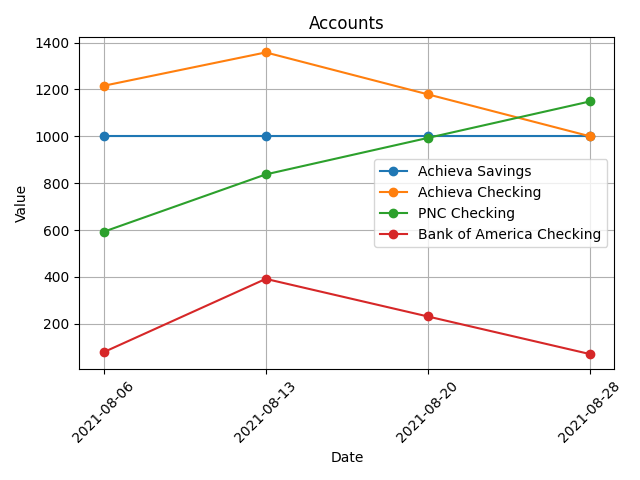

Data behind this chart, as committed beside it:
Date, Name, Value
2021-08-06, PNC Checking, 592.6
2021-08-06, BOA Checking, 78.92
2021-08-06, Achieva Checking, 1215
2021-08-06, Achieva Savings, 1002
2021-08-13, PNC Checking, 837.3
2021-08-13, BOA Checking, 391.5
2021-08-13, Achieva Checking, 1358
2021-08-13, Achieva Savings, 1002
2021-08-20, PNC Checking, 993
2021-08-20, BOA Checking, 231.1
2021-08-20, Achieva Checking, 1179
2021-08-20, Achieva Savings, 1002
2021-08-28, PNC Checking, 1149
2021-08-28, BOA Checking, 70.66
2021-08-28, Achieva Checking, 1000
2021-08-28, Achieva Savings, 1002
